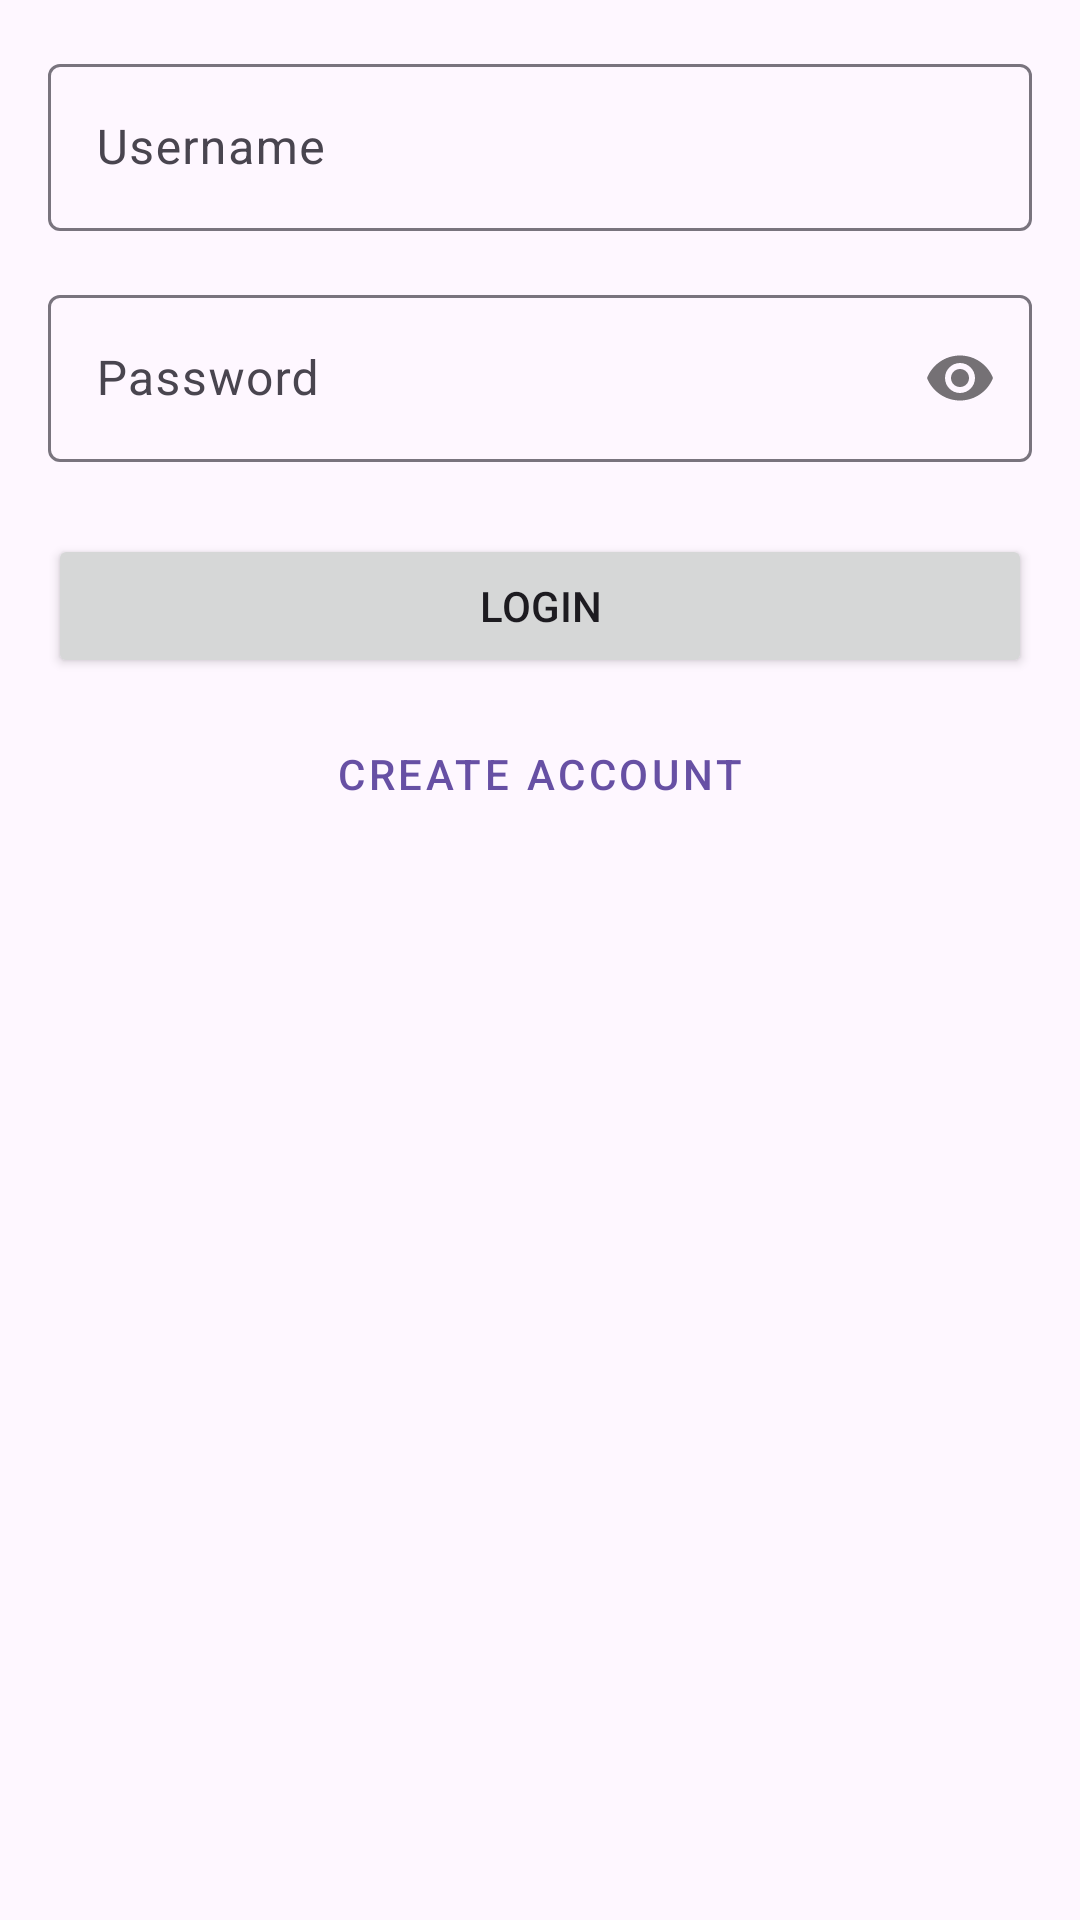

Here is an Android app screen rendered from its layout file. Give the layout XML and the strings, colors and styles it references.
<!-- AndroidManifest.xml: application theme Theme.WeightTracking -->
<!-- res/layout/fragment_login.xml -->
<?xml version="1.0" encoding="utf-8"?>
<androidx.core.widget.NestedScrollView xmlns:android="http://schemas.android.com/apk/res/android"
    xmlns:app="http://schemas.android.com/apk/res-auto"
    xmlns:tools="http://schemas.android.com/tools"
    android:layout_width="match_parent"
    android:layout_height="match_parent"
    tools:context="com.rosati.weighttracking.LoginFragment">

    <androidx.constraintlayout.widget.ConstraintLayout
        android:layout_width="match_parent"
        android:layout_height="match_parent"
        android:padding="16dp">

        <com.google.android.material.textfield.TextInputLayout
            android:id="@+id/username_layout"
            android:layout_width="0dp"
            android:layout_height="wrap_content"
            android:hint="@string/username"
            app:layout_constraintEnd_toEndOf="parent"
            app:layout_constraintStart_toStartOf="parent"
            app:layout_constraintTop_toTopOf="parent">

            <com.google.android.material.textfield.TextInputEditText
                android:id="@+id/username_edit_text"
                android:layout_width="match_parent"
                android:layout_height="wrap_content" />

        </com.google.android.material.textfield.TextInputLayout>

        <com.google.android.material.textfield.TextInputLayout
            android:id="@+id/password_layout"
            android:layout_width="0dp"
            android:layout_height="wrap_content"
            android:layout_marginTop="16dp"
            android:hint="@string/password"
            app:layout_constraintEnd_toEndOf="parent"
            app:layout_constraintStart_toStartOf="parent"
            app:layout_constraintTop_toBottomOf="@id/username_layout"
            app:passwordToggleEnabled="true">

            <com.google.android.material.textfield.TextInputEditText
                android:id="@+id/password_edit_text"
                android:layout_width="match_parent"
                android:layout_height="wrap_content"
                android:inputType="textPassword" />

        </com.google.android.material.textfield.TextInputLayout>

        <Button
            android:id="@+id/button_first"
            android:layout_width="0dp"
            android:layout_height="wrap_content"
            android:layout_marginTop="24dp"
            android:text="@string/login"
            app:layout_constraintEnd_toEndOf="parent"
            app:layout_constraintStart_toStartOf="parent"
            app:layout_constraintTop_toBottomOf="@id/password_layout" />

        <Button
            android:id="@+id/button_create_account"
            style="@style/Widget.MaterialComponents.Button.TextButton"
            android:layout_width="wrap_content"
            android:layout_height="wrap_content"
            android:layout_marginTop="8dp"
            android:text="@string/create_account"
            app:layout_constraintEnd_toEndOf="parent"
            app:layout_constraintStart_toStartOf="parent"
            app:layout_constraintTop_toBottomOf="@id/button_first" />

    </androidx.constraintlayout.widget.ConstraintLayout>
</androidx.core.widget.NestedScrollView>
<!-- resources referenced by this layout -->
<resources>
  <string name="create_account">Create Account</string>
  <string name="login">Login</string>
  <string name="password">Password</string>
  <string name="username">Username</string>
  <style name="Theme.WeightTracking" parent="Base.Theme.WeightTracking" />
  <style name="Base.Theme.WeightTracking" parent="Theme.Material3.DayNight.NoActionBar">
          
          
      </style>
</resources>
